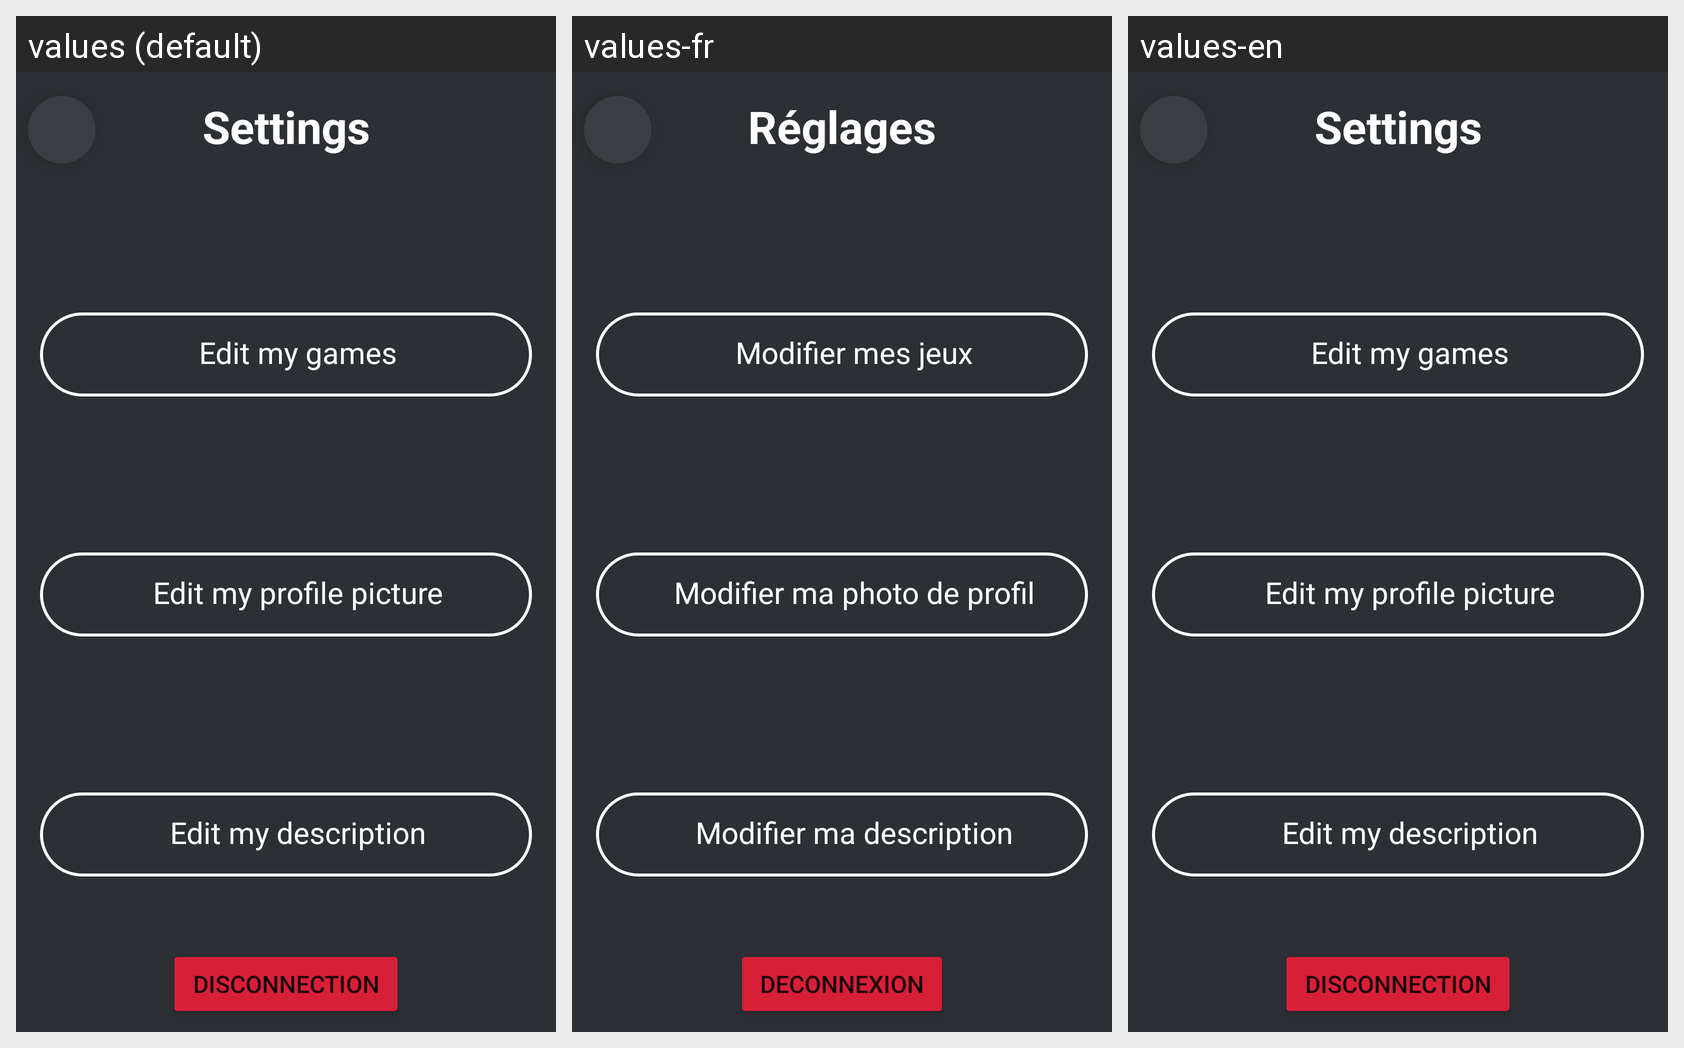

The same Android screen rendered under several of its app's locales, left to right. List the strings drawn on it with the default value and each locale's translation.
Android screen res/layout/fragment_settings.xml rendered under 3 locales, left to right: values (default), values-fr, values-en. Device: Nexus 5 (rendered at 1080×1920; each locale shown at half size, 540×960, under a caption strip naming it); theme Theme.Lootin.
Strings drawn on this screen, with the default value and each locale's value (text and hints the layout hard-codes, and strings that could not be matched under every locale, appear in the picture but are not listed):

settings
  values: Settings
  values-fr: Réglages
  values-en: Settings

changeGames
  values: Edit my games
  values-fr: Modifier mes jeux
  values-en: Edit my games

changePP
  values: Edit my profile picture
  values-fr: Modifier ma photo de profil
  values-en: Edit my profile picture

changeDescription
  values: Edit my description
  values-fr: Modifier ma description
  values-en: Edit my description

disconnect
  values: Disconnection
  values-fr: Deconnexion
  values-en: Disconnection
